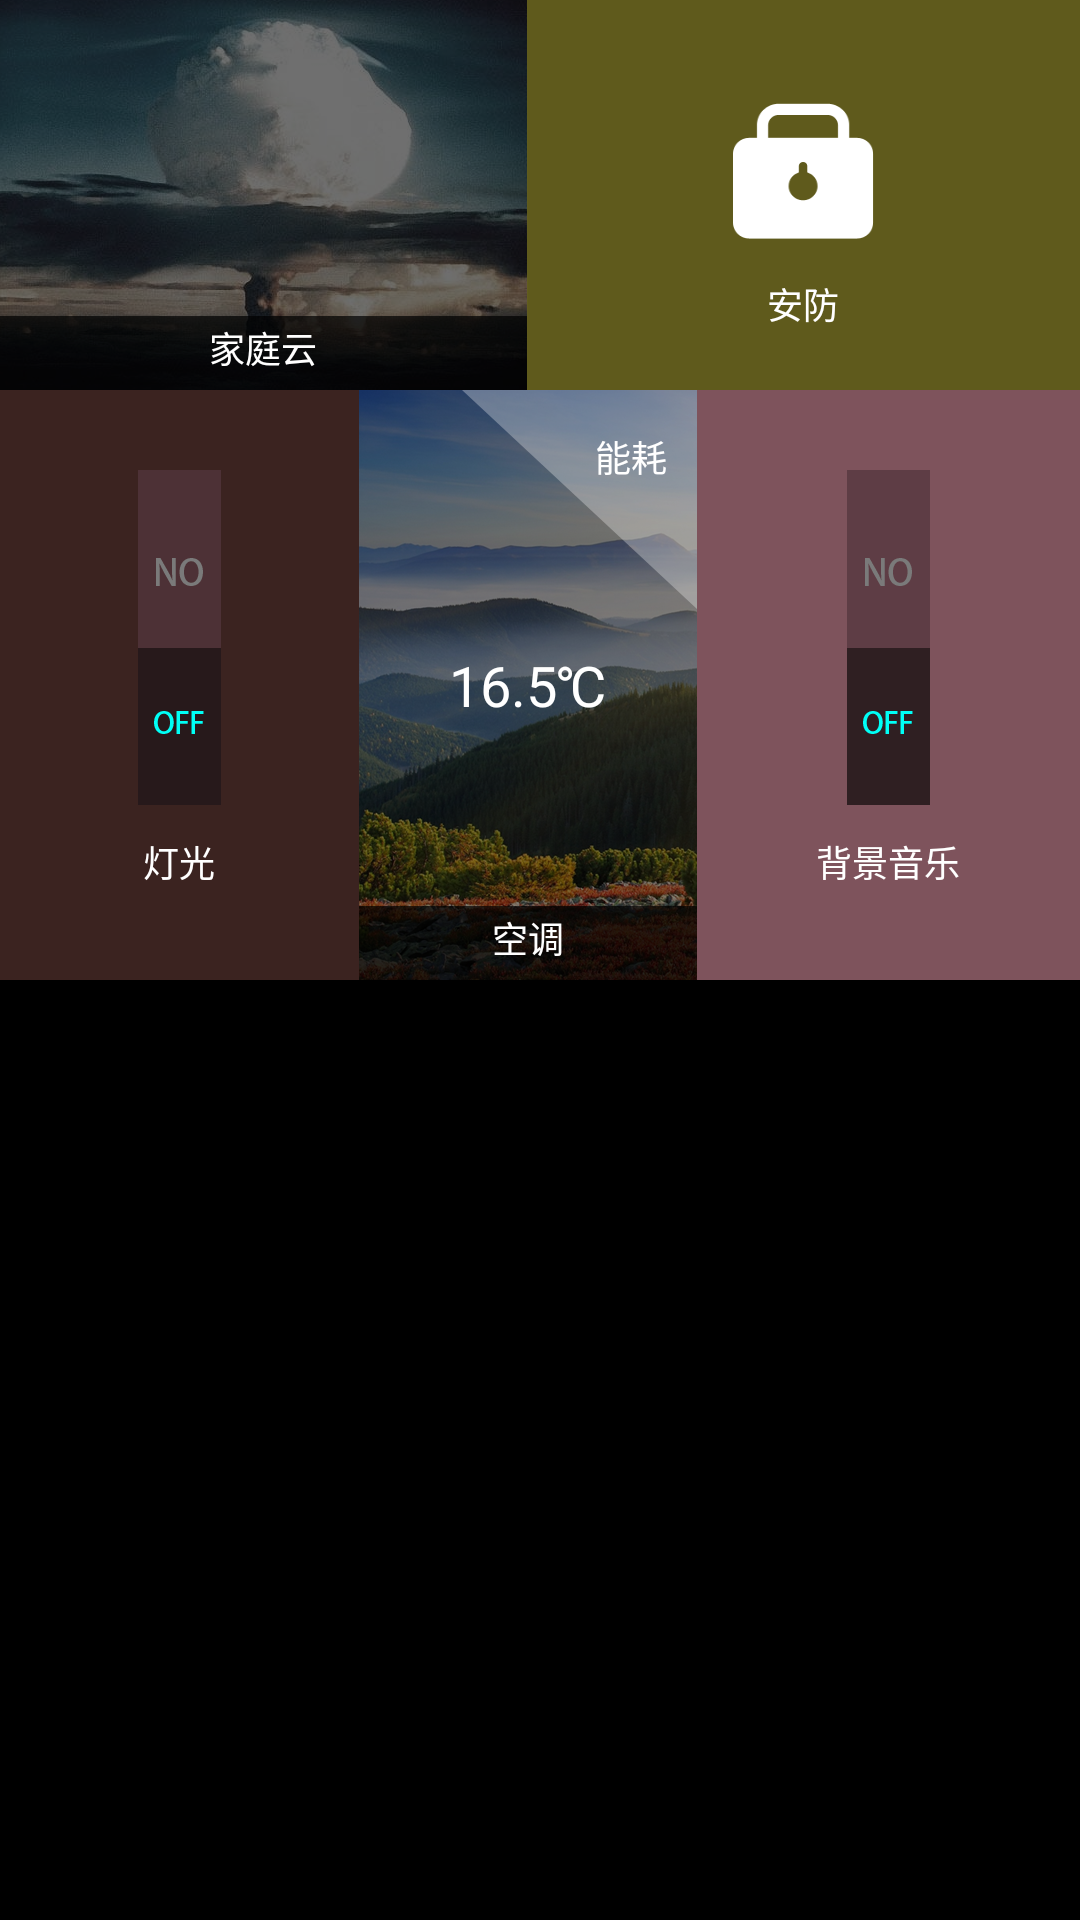

Layout XML and referenced resources for this Android screen:
<!-- AndroidManifest.xml: application theme android:Theme.NoTitleBar.Fullscreen -->
<!-- res/layout/frag_smart_home.xml -->
<?xml version="1.0" encoding="utf-8"?>
<LinearLayout xmlns:android="http://schemas.android.com/apk/res/android"
    android:layout_width="match_parent"
    android:layout_height="match_parent"
    android:orientation="horizontal" >

    <LinearLayout 
		android:id="@+id/ly_left_view"
	    android:layout_width="wrap_content"
	    android:layout_height="wrap_content" 
	    android:orientation="vertical">	    
        <LinearLayout 
			android:id="@+id/ly_left_view_up"
	    	android:layout_width="wrap_content"
		    android:layout_height="wrap_content" 
		    android:orientation="horizontal">		    
            <FrameLayout 
                android:layout_width="wrap_content"
		    	android:layout_height="wrap_content">
                <ImageView 
	                android:id="@+id/iv_home_cloud"
		    		android:layout_width="wrap_content"
			    	android:layout_height="wrap_content"
			    	android:background="@drawable/smart_home_cloud"/>
               	<TextView 
		           android:layout_width="wrap_content"
			       android:layout_height="wrap_content"
			       android:layout_gravity="center_horizontal|bottom"
			       android:paddingBottom="16px"
			       android:textSize="@dimen/main_title_cover_text_size"
			       android:textColor="@color/white"  
		           android:text="家庭云"/>
            </FrameLayout>
               
            <FrameLayout 
                android:layout_width="wrap_content"
		    	android:layout_height="wrap_content">
               	<ImageView 
	                android:id="@+id/iv_defend"
		    		android:layout_width="wrap_content"
			    	android:layout_height="wrap_content"
			    	android:background="@drawable/smart_home_defend"/>
               	<TextView 
		           android:layout_width="wrap_content"
			       android:layout_height="wrap_content"
			       android:layout_gravity="center_horizontal|bottom"
			       android:paddingBottom="60px"
			       android:textSize="@dimen/main_title_cover_text_size"
			       android:textColor="@color/white"  
		           android:text="安防"/>
			</FrameLayout>
            	    
    	</LinearLayout>    	
         
        <LinearLayout 
			android:id="@+id/ly_left_view_down"
	    	android:layout_width="wrap_content"
		    android:layout_height="wrap_content" 
		    android:orientation="horizontal"> 		    
            <LinearLayout 
				android:id="@+id/ly_light"
		    	android:layout_width="wrap_content"
			    android:layout_height="wrap_content" 
			    android:orientation="vertical"
			    android:gravity="center_horizontal"
			    android:background="@drawable/smart_home_light">
               	<ToggleButton
				    android:id="@+id/btn_light_set" 
				   	android:layout_width="wrap_content"
				    android:layout_height="wrap_content"
				    android:layout_marginTop="80px"
				    android:textOn=""
				    android:textOff=""
				    android:background="@drawable/smart_home_tbtn_background"/>
               	<TextView 
		           android:layout_width="wrap_content"
			       android:layout_height="wrap_content"
			       android:layout_marginTop="30px"
			       android:textSize="@dimen/main_title_cover_text_size"
			       android:textColor="@color/white"  
		           android:text="灯光"/>
            </LinearLayout>	
            
            <FrameLayout 
                android:layout_width="wrap_content"
		    	android:layout_height="wrap_content"
		    	android:background="@drawable/smart_home_air_condition">               	
               	<TextView 
		           android:layout_width="wrap_content"
			       android:layout_height="wrap_content"
			       android:layout_gravity="top|right"
			       android:paddingTop="40px"
			       android:paddingRight="30px"
			       android:textSize="@dimen/main_title_cover_text_size"
			       android:textColor="@color/white"  
		           android:text="能耗"/>
               	<TextView 
		           android:id="@+id/tv_air_set_temperature"
		           android:layout_width="wrap_content"
			       android:layout_height="wrap_content"
			       android:layout_gravity="center"
			       android:textSize="56px"
			       android:textColor="@color/white"  
		           android:text="16.5℃"/>               	
               	<TextView 
		           android:layout_width="wrap_content"
			       android:layout_height="wrap_content"
			       android:layout_gravity="center_horizontal|bottom"
			       android:paddingBottom="16px"
			       android:textSize="@dimen/main_title_cover_text_size"
			       android:textColor="@color/white"  
		           android:text="空调"/>
			</FrameLayout>
            
            <LinearLayout 
				android:id="@+id/ly_music"
		    	android:layout_width="wrap_content"
			    android:layout_height="wrap_content" 
			    android:orientation="vertical"
			    android:gravity="center_horizontal"
			    android:background="@drawable/smart_home_music">
               	<ToggleButton
				    android:id="@+id/btn_music_set" 
				   	android:layout_width="wrap_content"
				    android:layout_height="wrap_content"
				    android:layout_marginTop="80px"
				    android:textOn=""
				    android:textOff=""
				    android:background="@drawable/smart_home_tbtn_background"/>
               	<TextView 
		           android:layout_width="wrap_content"
			       android:layout_height="wrap_content"
			       android:layout_marginTop="30px"
			       android:textSize="@dimen/main_title_cover_text_size"
			       android:textColor="@color/white"  
		           android:text="背景音乐"/>
            </LinearLayout>	    
    	</LinearLayout>	    
    </LinearLayout>
    
    
    <LinearLayout 
		android:id="@+id/ly_right_view"
	    android:layout_width="wrap_content"
	    android:layout_height="wrap_content" 
	    android:orientation="vertical"
	    android:gravity="center_horizontal"
	    android:background="@drawable/smart_home_device_bg">"
        
        <TextView 
           android:layout_width="wrap_content"
	       android:layout_height="140px"
	       android:gravity="center"
	       android:textSize="@dimen/main_title_cover_text_size"
	       android:textColor="@color/white" 
           android:text="洗衣机"/>        
        <TextView 
           android:layout_width="wrap_content"
	       android:layout_height="140px"
	       android:gravity="center"
	       android:textSize="@dimen/main_title_cover_text_size"
	       android:textColor="@color/white"  
           android:text="热水器"/>
        <TextView 
           android:layout_width="wrap_content"
	       android:layout_height="140px"
	       android:gravity="center"
	       android:textSize="@dimen/main_title_cover_text_size"
	       android:textColor="@color/white" 
           android:text="冰箱"/>        
        <TextView 
           android:layout_width="wrap_content"
	       android:layout_height="140px"
	       android:gravity="center"
	       android:textSize="@dimen/main_title_cover_text_size"
	       android:textColor="@color/white"  
           android:text="空气净化器"/>
        <TextView 
           android:layout_width="wrap_content"
	       android:layout_height="140px"
	       android:gravity="center"
	       android:textSize="@dimen/main_title_cover_text_size"
	       android:textColor="@color/white"  
           android:text="净水器"/>
        <TextView 
           android:layout_width="wrap_content"
	       android:layout_height="140px"
	       android:gravity="center"
	       android:textSize="@dimen/main_title_cover_text_size"
	       android:textColor="@color/white" 
           android:text="电饭煲"/>        
        <TextView 
           android:layout_width="wrap_content"
	       android:layout_height="140px"
	       android:gravity="center"
	       android:textSize="@dimen/main_title_cover_text_size"
	       android:textColor="@color/white"  
           android:text="蒸蛋器"/>
	    
    </LinearLayout>
    
</LinearLayout>
<!-- resources referenced by this layout -->
<resources>
  <color name="white">#ffffff</color>
  <dimen name="main_title_cover_text_size">36px</dimen>
  <!-- drawable smart_home_air_condition: png bitmap (drawable-nodpi, 323981 bytes) -->
  <!-- drawable smart_home_cloud: png bitmap (drawable-nodpi, 283529 bytes) -->
  <!-- drawable smart_home_defend: png bitmap (drawable-nodpi, 7718 bytes) -->
  <!-- drawable smart_home_device_bg: png bitmap (drawable-nodpi, 4971 bytes) -->
  <!-- drawable smart_home_light: png bitmap (drawable-nodpi, 4371 bytes) -->
  <!-- drawable smart_home_music: png bitmap (drawable-nodpi, 4604 bytes) -->
  <!-- drawable smart_home_tbtn_background (drawable) -->
  <?xml version="1.0" encoding="UTF-8"?>
  <selector xmlns:android="http://schemas.android.com/apk/res/android"> 
      <item android:state_checked="true"  android:drawable="@drawable/smart_home_btn_on"/>
      <item android:drawable="@drawable/smart_home_btn_off"/> 
  </selector>
  <!-- drawable smart_home_btn_on: png bitmap (drawable-nodpi, 5193 bytes) -->
  <!-- drawable smart_home_btn_off: png bitmap (drawable-nodpi, 5151 bytes) -->
</resources>
